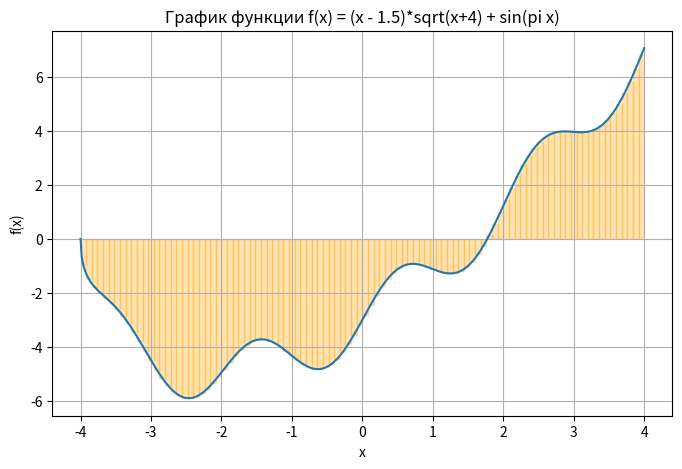

Python code for this plot:
import numpy as np
import math
import matplotlib.pyplot as plt
from matplotlib.patches import Rectangle


def f(x):
    return (x - 1.5) * np.sqrt(x + 4) + np.sin(np.pi * x)


def midpoint_rule(a, b, n):
    h = (b - a) / n
    s = 0.0
    for i in range(n):
        x = a + h * (i + 0.5)
        s += f(x)
    return s * h


def aitken_order(I1, I2, I3):
    return math.log(abs((I1 - I2) / (I2 - I3)), 2)


def solve(a, b):
    print("Метод средних прямоугольников")
    print(f"Интервал интегрирования: [{a}, {b}]")
    print("Функция: (x - 1.5)*sqrt(x+4) + sin(pi*x)")
    print("-----------------------------------------")

    N = 100  # базовый шаг

    I1 = midpoint_rule(a, b, N)
    I2 = midpoint_rule(a, b, 2*N)
    I3 = midpoint_rule(a, b, 4*N)

    p = aitken_order(I1, I2, I3)

    print(f"I(N = {N})   = {I1}")
    print(f"I(N = {2*N}) = {I2}")
    print(f"I(N = {4*N}) = {I3}")
    print(f"Эффективный порядок точности p = {p:.6f}")

    # --------------------------------------------------
    # 5. Построение графика функции на интервале
    # --------------------------------------------------
    X = np.linspace(a, b, 500)
    Y = f(X)

    plt.figure(figsize=(8, 5))
    plt.plot(X, Y)
    plt.xlabel("x")
    plt.ylabel("f(x)")
    plt.title("График функции f(x) = (x - 1.5)*sqrt(x+4) + sin(pi x)")
    plt.grid(True)

    ax = plt.gca()
    h = (b - a) / N
    for i in range(N):
        x_left = a + i * h
        height = f(x_left + h / 2)
        rect_y = min(0, height)
        rect_height = abs(height)
        ax.add_patch(Rectangle((x_left, rect_y), h, rect_height,
                               edgecolor="orange", facecolor="orange", alpha=0.3))

    plt.show()


# --------------------------------------------------
# Запуск программы
# --------------------------------------------------
solve(-4, 4)
